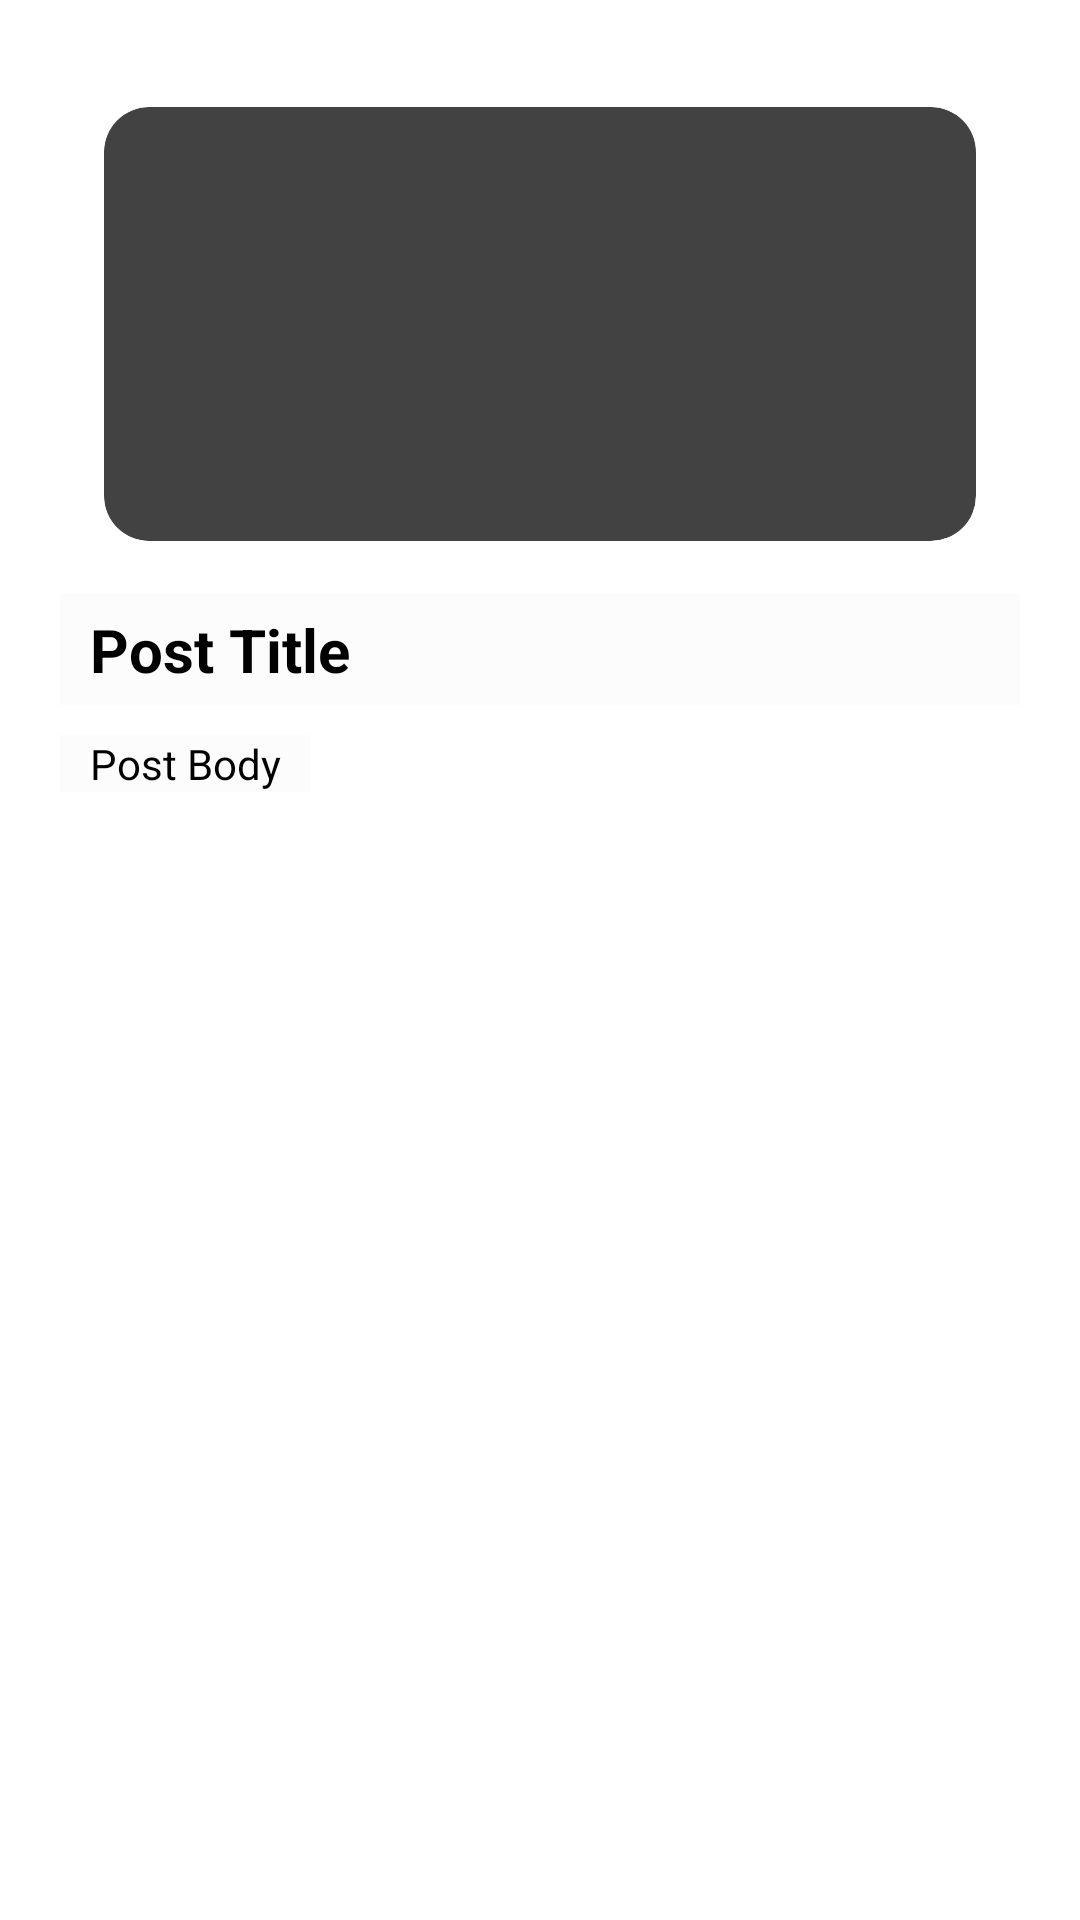

Here is an Android app screen rendered from its layout file. Give the layout XML and the strings, colors and styles it references.
<!-- AndroidManifest.xml: application theme Theme.MarsPhotos -->
<!-- res/layout/post_item.xml -->
<?xml version="1.0" encoding="utf-8"?>
<androidx.constraintlayout.widget.ConstraintLayout xmlns:android="http://schemas.android.com/apk/res/android"
    xmlns:app="http://schemas.android.com/apk/res-auto"
    xmlns:tools="http://schemas.android.com/tools"
    android:layout_width="match_parent"
    android:layout_height="wrap_content"
    android:padding="20dp">

    <androidx.cardview.widget.CardView
        android:id="@+id/cardView"
        android:layout_width="match_parent"
        android:layout_height="160dp"
        android:layout_margin="8dp"
        app:cardCornerRadius="15dp"
        app:cardElevation="2dp"
        app:cardUseCompatPadding="true"
        app:layout_constraintEnd_toEndOf="parent"
        app:layout_constraintHorizontal_bias="0.5"
        app:layout_constraintStart_toStartOf="parent"
        app:layout_constraintTop_toTopOf="parent">

        <ImageView
            android:id="@+id/ivPostImage"
            android:layout_width="match_parent"
            android:layout_height="match_parent"
            android:scaleType="centerCrop" />
    </androidx.cardview.widget.CardView>

    <TextView
        android:id="@+id/tvPostTitle"
        android:layout_width="match_parent"
        android:layout_height="wrap_content"
        android:layout_marginVertical="10dp"
        android:background="@color/light"
        android:paddingHorizontal="10dp"
        android:paddingVertical="5dp"
        android:text="Post Title"
        android:textSize="20sp"
        android:textStyle="bold"
        app:layout_constraintTop_toBottomOf="@+id/cardView"
        tools:layout_editor_absoluteX="20dp" />

    <TextView
        android:id="@+id/tvPostBody"
        android:layout_width="wrap_content"
        android:layout_height="wrap_content"
        android:layout_marginVertical="10dp"
        android:background="@color/light"
        android:ellipsize="end"
        android:maxLines="5"
        android:paddingHorizontal="10dp"
        android:text="Post Body"
        android:textSize="14sp"
        app:layout_constraintStart_toStartOf="parent"
        app:layout_constraintTop_toBottomOf="@+id/tvPostTitle" />
</androidx.constraintlayout.widget.ConstraintLayout>
<!-- resources referenced by this layout -->
<resources>
  <color name="light">#FDFCFC</color>
</resources>
